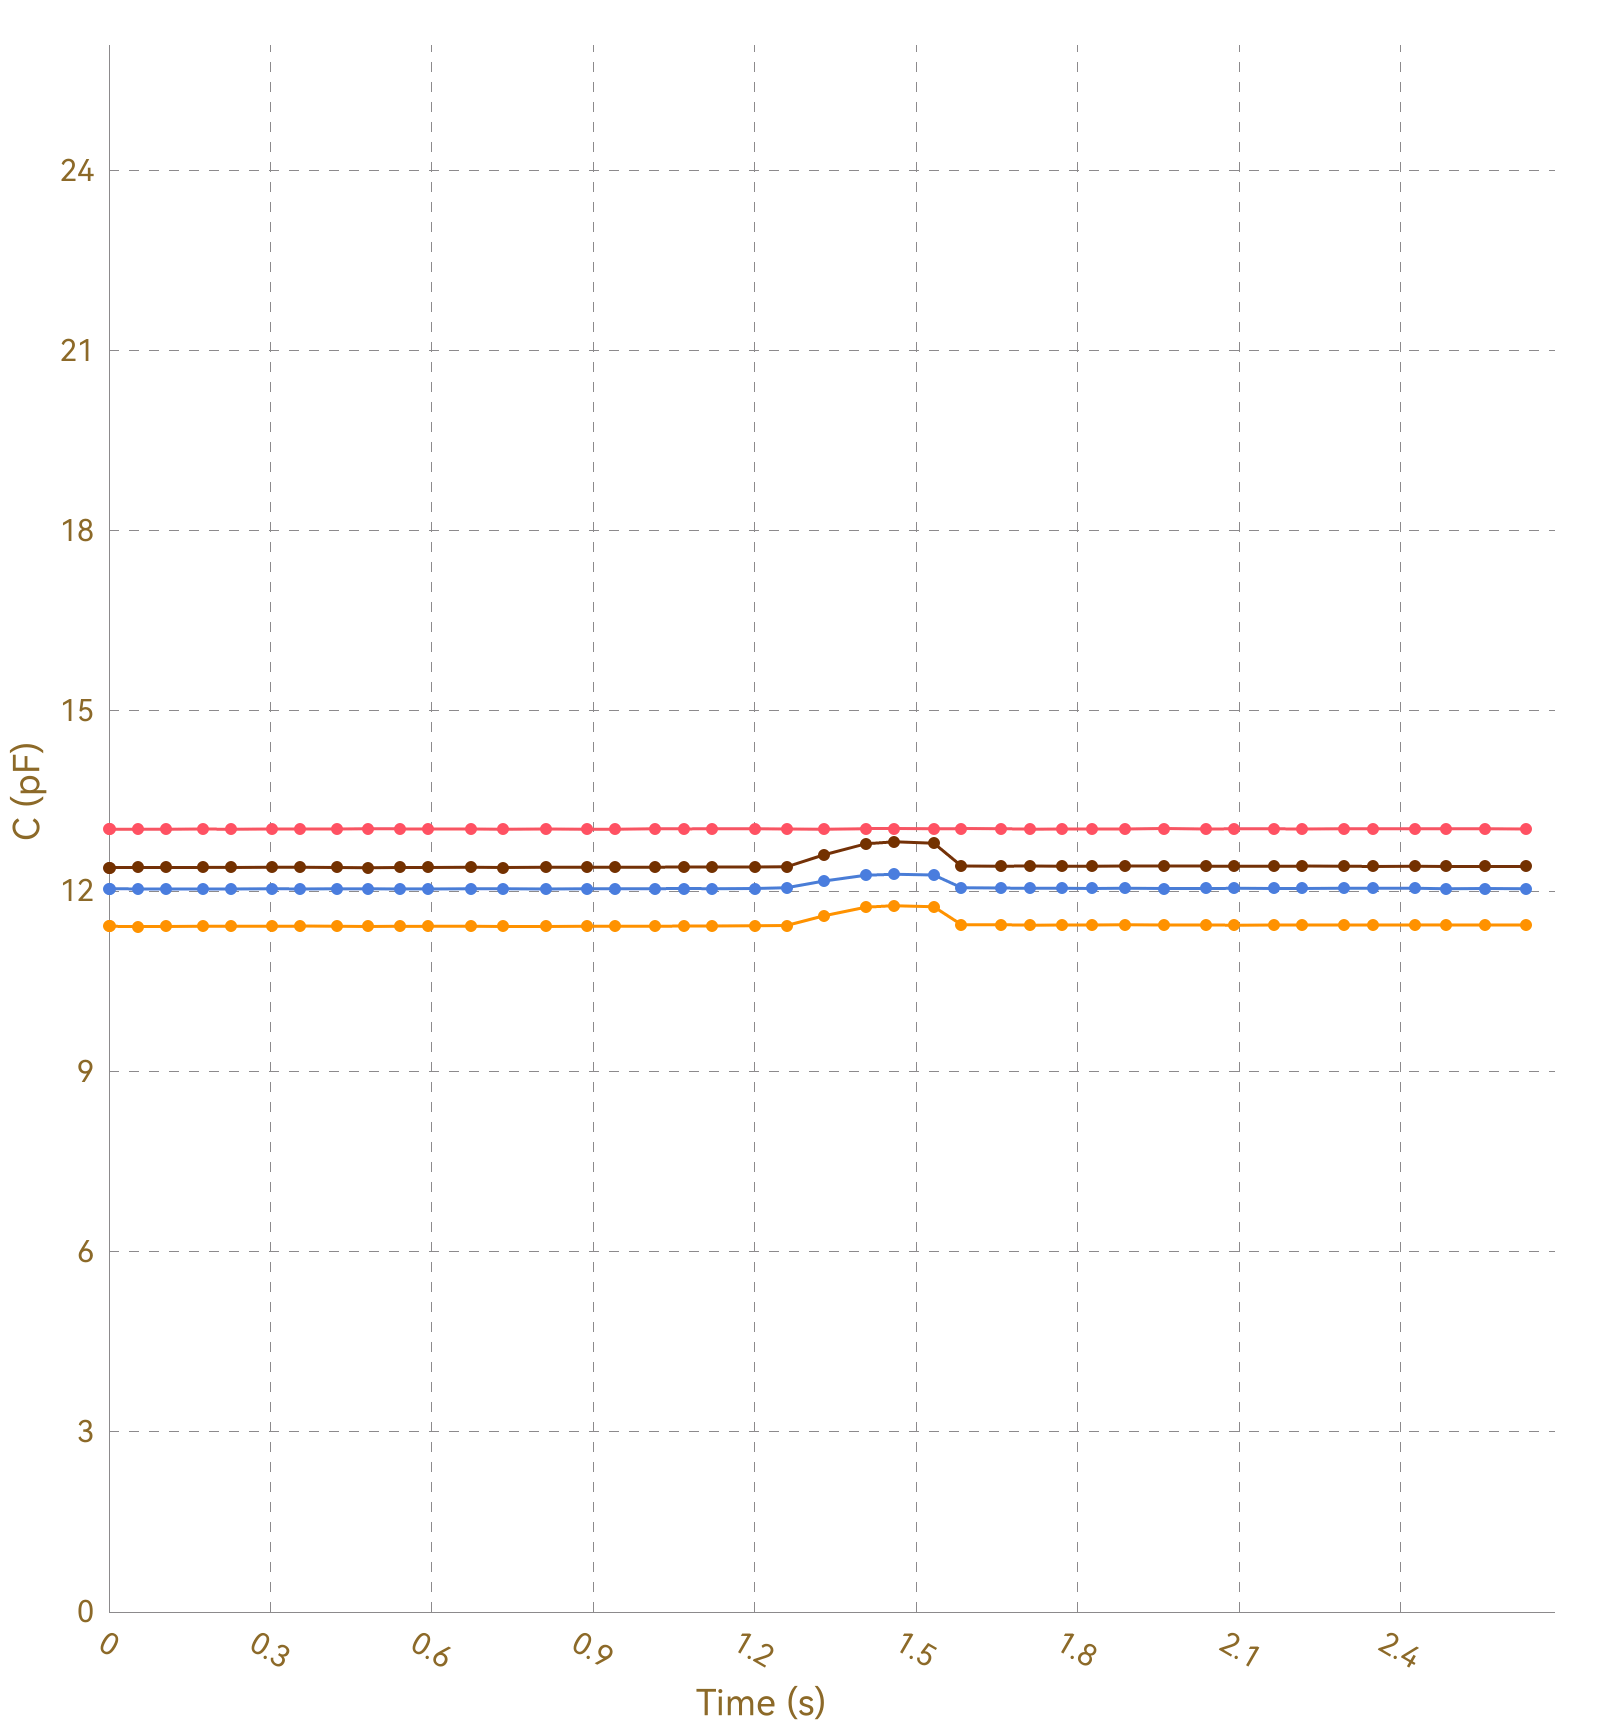

Data behind this chart, as committed beside it:
, Ch1, , Ch2, , Ch3, , Ch4, , Ch5, , Ch6, , Ch7, , Ch8, 
Time (s), C (pF), ΔC/C0 (%), C (pF), ΔC/C0 (%), C (pF), ΔC/C0 (%), C (pF), ΔC/C0 (%), C (pF), ΔC/C0 (%), C (pF), ΔC/C0 (%), C (pF), ΔC/C0 (%), C (pF), ΔC/C0 (%)
0.003, 13.03, 0.0000, 11.41, 0.0000, 12.04, 0.0000, 12.39, 0.0000, OL, OL, OL, OL, OL, OL, 0.0000, 0.0000
0.025, 13.03, 0.0000, 11.42, 0.0000, 12.04, 0.0000, 12.4, 0.0000, OL, OL, OL, OL, OL, OL, 0.0000, 0.0000
0.027, 13.03, 0.0000, 11.41, 0.0000, 12.04, 0.0000, 12.4, 0.0000, OL, OL, OL, OL, OL, OL, 0.0000, 0.0000
0.046, 13.04, 0.0000, 11.41, 0.0000, 12.04, 0.0000, 12.39, 0.0000, OL, OL, OL, OL, OL, OL, 0.0000, 0.0000
0.049, 13.03, 0.0000, 11.41, 0.0000, 12.04, 0.0000, 12.39, 0.0000, OL, OL, OL, OL, OL, OL, 0.0000, 0.0000
0.051, 13.03, 0.0000, 11.41, 0.0000, 12.04, 0.0000, 12.39, 0.0000, OL, OL, OL, OL, OL, OL, 0.0000, 0.0000
0.054, 13.03, 0.0000, 11.42, 0.0000, 12.04, 0.0000, 12.39, 0.0000, OL, OL, OL, OL, OL, OL, 0.0000, 0.0000
0.056, 13.03, 0.0000, 11.41, 0.0000, 12.04, 0.0000, 12.4, 0.0000, OL, OL, OL, OL, OL, OL, 0.0000, 0.0000
0.066, 13.03, 0.0000, 11.42, 0.0000, 12.04, 0.0000, 12.4, 0.0000, OL, OL, OL, OL, OL, OL, 0.0000, 0.0000
0.097, 13.03, 0.0000, 11.41, 0.0000, 12.04, 0.0000, 12.39, 0.0000, OL, OL, OL, OL, OL, OL, 0.0000, 0.0000
0.100, 13.03, 0.0000, 11.42, 0.0000, 12.03, 0.0000, 12.39, 0.0000, OL, OL, OL, OL, OL, OL, 0.0000, 0.0000
0.102, 13.03, 0.0000, 11.42, 0.0000, 12.04, 0.0000, 12.39, 0.0000, OL, OL, OL, OL, OL, OL, 0.0000, 0.0000
0.105, 13.03, 0.0000, 11.41, 0.0000, 12.04, 0.0000, 12.4, 0.0000, OL, OL, OL, OL, OL, OL, 0.0000, 0.0000
0.135, 13.04, 0.0000, 11.41, 0.0000, 12.04, 0.0000, 12.39, 0.0000, OL, OL, OL, OL, OL, OL, 0.0000, 0.0000
0.139, 13.03, 0.0000, 11.41, 0.0000, 12.04, 0.0000, 12.39, 0.0000, OL, OL, OL, OL, OL, OL, 0.0000, 0.0000
0.142, 13.03, 0.0000, 11.41, 0.0000, 12.04, 0.0000, 12.39, 0.0000, OL, OL, OL, OL, OL, OL, 0.0000, 0.0000
0.144, 13.03, 0.0000, 11.42, 0.0000, 12.04, 0.0000, 12.4, 0.0000, OL, OL, OL, OL, OL, OL, 0.0000, 0.0000
0.174, 13.03, 0.0000, 11.41, 0.0000, 12.03, 0.0000, 12.39, 0.0000, OL, OL, OL, OL, OL, OL, 0.0000, 0.0000
0.178, 13.03, 0.0000, 11.41, 0.0000, 12.04, 0.0000, 12.4, 0.0000, OL, OL, OL, OL, OL, OL, 0.0000, 0.0000
0.180, 13.03, 0.0000, 11.41, 0.0000, 12.04, 0.0000, 12.4, 0.0000, OL, OL, OL, OL, OL, OL, 0.0000, 0.0000
0.189, 13.04, 0.0000, 11.41, 0.0000, 12.04, 0.0000, 12.39, 0.0000, OL, OL, OL, OL, OL, OL, 0.0000, 0.0000
0.218, 13.03, 0.0000, 11.41, 0.0000, 12.04, 0.0000, 12.39, 0.0000, OL, OL, OL, OL, OL, OL, 0.0000, 0.0000
0.221, 13.04, 0.0000, 11.41, 0.0000, 12.04, 0.0000, 12.39, 0.0000, OL, OL, OL, OL, OL, OL, 0.0000, 0.0000
0.224, 13.03, 0.0000, 11.41, 0.0000, 12.04, 0.0000, 12.4, 0.0000, OL, OL, OL, OL, OL, OL, 0.0000, 0.0000
0.226, 13.04, 0.0000, 11.42, 0.0000, 12.04, 0.0000, 12.4, 0.0000, OL, OL, OL, OL, OL, OL, 0.0000, 0.0000
0.232, 13.03, 0.0000, 11.41, 0.0000, 12.04, 0.0000, 12.4, 0.0000, OL, OL, OL, OL, OL, OL, 0.0000, 0.0000
0.263, 13.03, 0.0000, 11.41, 0.0000, 12.04, 0.0000, 12.39, 0.0000, OL, OL, OL, OL, OL, OL, 0.0000, 0.0000
0.266, 13.03, 0.0000, 11.41, 0.0000, 12.04, 0.0000, 12.39, 0.0000, OL, OL, OL, OL, OL, OL, 0.0000, 0.0000
0.269, 13.04, 0.0000, 11.41, 0.0000, 12.04, 0.0000, 12.4, 0.0000, OL, OL, OL, OL, OL, OL, 0.0000, 0.0000
0.271, 13.03, 0.0000, 11.41, 0.0000, 12.04, 0.0000, 12.39, 0.0000, OL, OL, OL, OL, OL, OL, 0.0000, 0.0000
0.301, 13.03, 0.0000, 11.41, 0.0000, 12.04, 0.0000, 12.4, 0.0000, OL, OL, OL, OL, OL, OL, 0.0000, 0.0000
0.305, 13.03, 0.0000, 11.41, 0.0000, 12.04, 0.0000, 12.4, 0.0000, OL, OL, OL, OL, OL, OL, 0.0000, 0.0000
0.308, 13.03, 0.0000, 11.42, 0.0000, 12.04, 0.0000, 12.4, 0.0000, OL, OL, OL, OL, OL, OL, 0.0000, 0.0000
0.314, 13.03, 0.0000, 11.41, 0.0000, 12.04, 0.0000, 12.39, 0.0000, OL, OL, OL, OL, OL, OL, 0.0000, 0.0000
0.345, 13.03, 0.0000, 11.42, 0.0000, 12.04, 0.0000, 12.4, 0.0000, OL, OL, OL, OL, OL, OL, 0.0000, 0.0000
0.349, 13.04, 0.0000, 11.42, 0.0000, 12.04, 0.0000, 12.39, 0.0000, OL, OL, OL, OL, OL, OL, 0.0000, 0.0000
0.351, 13.03, 0.0000, 11.42, 0.0000, 12.04, 0.0000, 12.4, 0.0000, OL, OL, OL, OL, OL, OL, 0.0000, 0.0000
0.354, 13.03, 0.0000, 11.41, 0.0000, 12.04, 0.0000, 12.4, 0.0000, OL, OL, OL, OL, OL, OL, 0.0000, 0.0000
0.384, 13.03, 0.0000, 11.42, 0.0000, 12.04, 0.0000, 12.4, 0.0000, OL, OL, OL, OL, OL, OL, 0.0000, 0.0000
0.387, 13.03, 0.0000, 11.42, 0.0000, 12.04, 0.0000, 12.4, 0.0000, OL, OL, OL, OL, OL, OL, 0.0000, 0.0000
0.390, 13.04, 0.0000, 11.42, 0.0000, 12.04, 0.0000, 12.4, 0.0000, OL, OL, OL, OL, OL, OL, 0.0000, 0.0000
0.392, 13.04, 0.0000, 11.42, 0.0000, 12.04, 0.0000, 12.4, 0.0000, OL, OL, OL, OL, OL, OL, 0.0000, 0.0000
0.424, 13.04, 0.0000, 11.42, 0.0000, 12.04, 0.0000, 12.4, 0.0000, OL, OL, OL, OL, OL, OL, 0.0000, 0.0000
0.427, 13.03, 0.0000, 11.42, 0.0000, 12.04, 0.0000, 12.4, 0.0000, OL, OL, OL, OL, OL, OL, 0.0000, 0.0000
0.430, 13.04, 0.0000, 11.42, 0.0000, 12.04, 0.0000, 12.39, 0.0000, OL, OL, OL, OL, OL, OL, 0.0000, 0.0000
0.436, 13.03, 0.0000, 11.42, 0.0000, 12.04, 0.0000, 12.4, 0.0000, OL, OL, OL, OL, OL, OL, 0.0000, 0.0000
0.439, 13.03, 0.0000, 11.42, 0.0000, 12.04, 0.0000, 12.4, 0.0000, OL, OL, OL, OL, OL, OL, 0.0000, 0.0000
0.481, 13.03, 0.0000, 11.42, 0.0000, 12.04, 0.0000, 12.4, 0.0000, OL, OL, OL, OL, OL, OL, 0.0000, 0.0000
0.484, 13.03, 0.0000, 11.42, 0.0000, 12.04, 0.0000, 12.4, 0.0000, OL, OL, OL, OL, OL, OL, 0.0000, 0.0000
0.497, 13.03, 0.0000, 11.41, 0.0000, 12.04, 0.0000, 12.39, 0.0000, OL, OL, OL, OL, OL, OL, 0.0000, 0.0000
0.500, 13.04, 0.0000, 11.41, 0.0000, 12.04, 0.0000, 12.4, 0.0000, OL, OL, OL, OL, OL, OL, 0.0000, 0.0000
0.502, 13.03, 0.0000, 11.41, 0.0000, 12.04, 0.0000, 12.39, 0.0000, OL, OL, OL, OL, OL, OL, 0.0000, 0.0000
0.505, 13.03, 0.0000, 11.41, 0.0000, 12.04, 0.0000, 12.4, 0.0000, OL, OL, OL, OL, OL, OL, 0.0000, 0.0000
0.511, 13.03, 0.0000, 11.41, 0.0000, 12.04, 0.0000, 12.4, 0.0000, OL, OL, OL, OL, OL, OL, 0.0000, 0.0000
0.540, 13.04, 0.0000, 11.41, 0.0000, 12.04, 0.0000, 12.39, 0.0000, OL, OL, OL, OL, OL, OL, 0.0000, 0.0000
0.544, 13.03, 0.0000, 11.42, 0.0000, 12.04, 0.0000, 12.4, 0.0000, OL, OL, OL, OL, OL, OL, 0.0000, 0.0000
0.546, 13.03, 0.0000, 11.41, 0.0000, 12.04, 0.0000, 12.4, 0.0000, OL, OL, OL, OL, OL, OL, 0.0000, 0.0000
0.554, 13.04, 0.0000, 11.41, 0.0000, 12.04, 0.0000, 12.39, 0.0000, OL, OL, OL, OL, OL, OL, 0.0000, 0.0000
0.558, 13.04, 0.0000, 11.42, 0.0000, 12.04, 0.0000, 12.39, 0.0000, OL, OL, OL, OL, OL, OL, 0.0000, 0.0000
... 213 more rows
